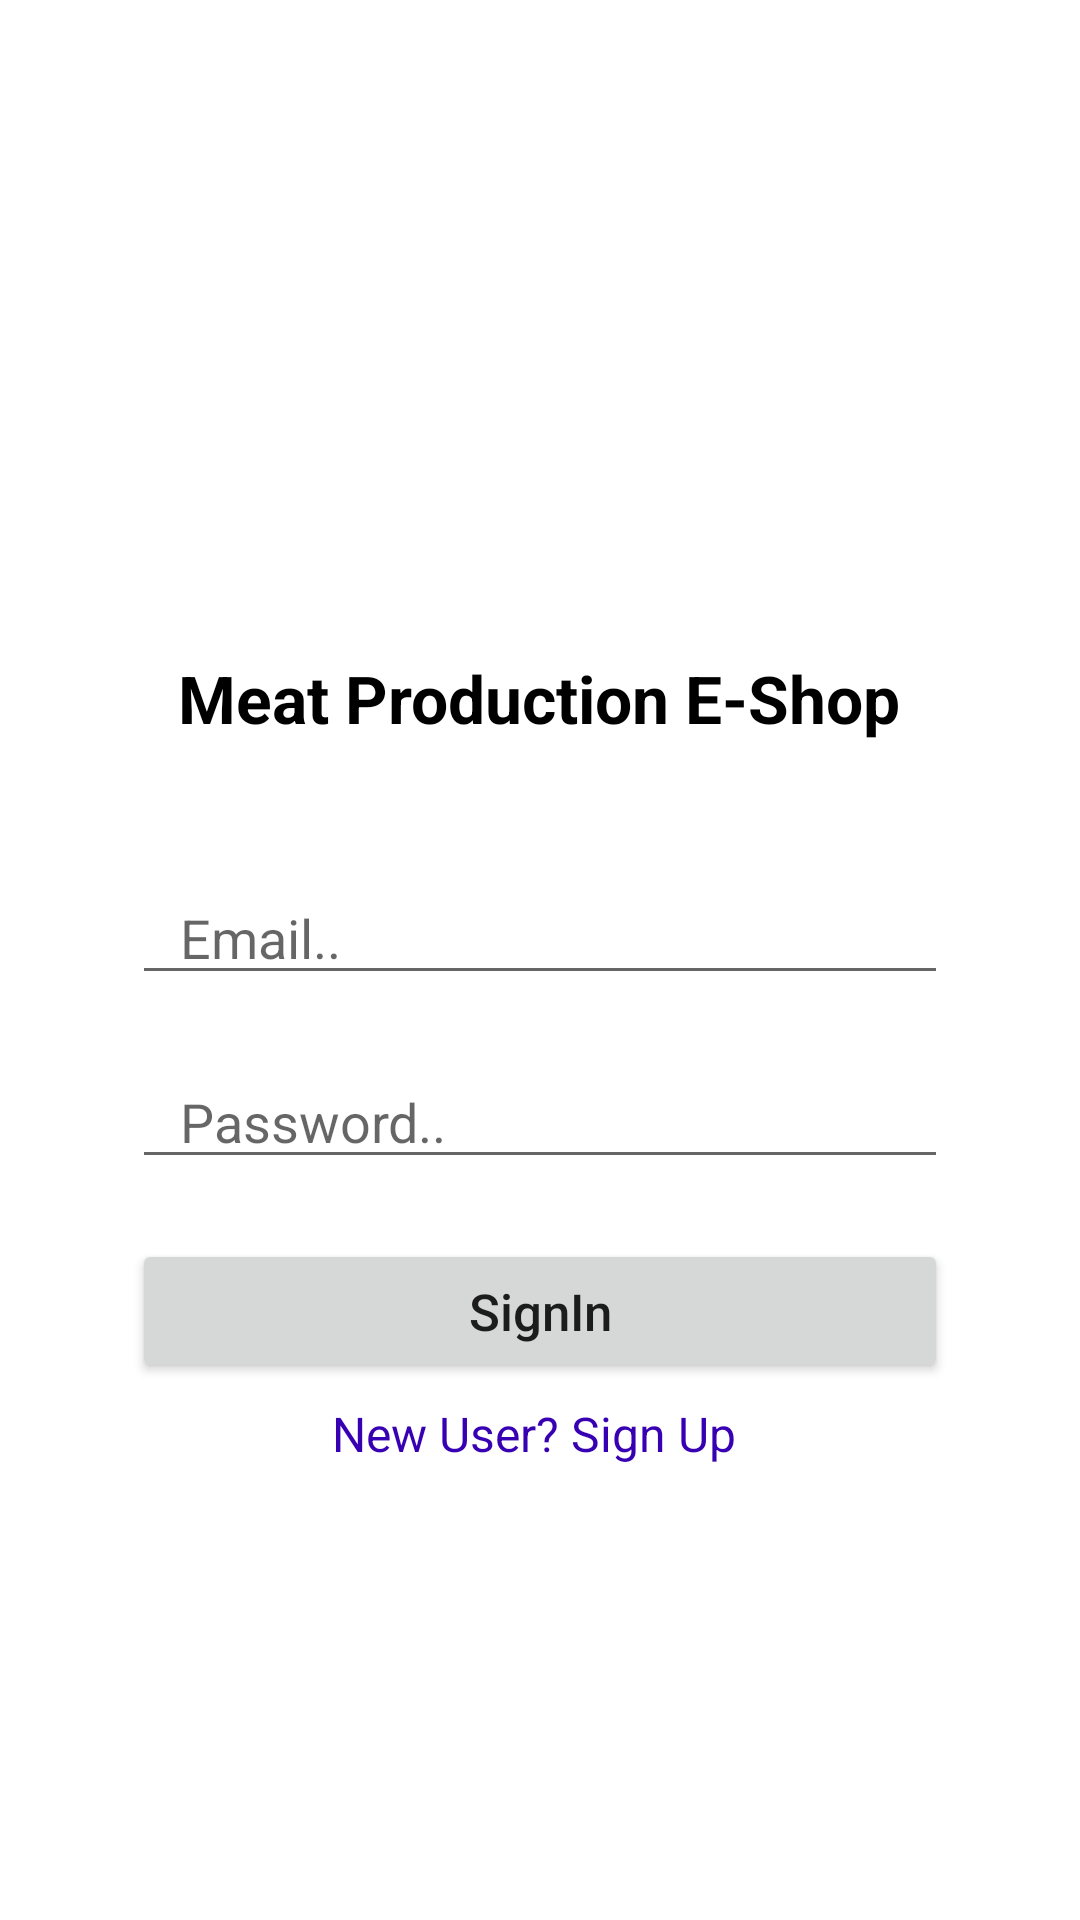

This screen was rendered from an Android layout file. Write that file and the resources it references.
<!-- AndroidManifest.xml: application theme Theme.MeatShop -->
<!-- res/layout/activity_login.xml -->
<?xml version="1.0" encoding="utf-8"?>
<RelativeLayout xmlns:android="http://schemas.android.com/apk/res/android"
    xmlns:app="http://schemas.android.com/apk/res-auto"
    xmlns:tools="http://schemas.android.com/tools"
    android:layout_width="match_parent"
    android:layout_height="match_parent"
    tools:context=".activities.LoginActivity">

    <ImageView
        android:id="@+id/logo"
        android:layout_width="150dp"
        android:layout_height="160dp"
        android:layout_centerHorizontal="true"
        android:padding="4dp"
        android:layout_marginTop="50dp"
        android:src="@drawable/logo" />

    <TextView
        android:id="@+id/title"
        android:layout_below="@id/logo"
        android:layout_width="wrap_content"
        android:layout_height="wrap_content"
        android:text="Meat Production E-Shop"
        android:textStyle="bold"
        android:textSize="22sp"
        android:textColor="@color/black"
        android:paddingVertical="8dp"
        android:layout_centerHorizontal="true"/>

    <EditText
        android:layout_marginTop="35dp"
        android:id="@+id/email"
        android:layout_width="match_parent"
        android:layout_height="wrap_content"
        android:layout_below="@id/title"
        android:hint="Email.."
        android:inputType="textEmailAddress"
        android:paddingHorizontal="16dp"
        android:layout_marginHorizontal="44dp"/>

    <EditText
        android:layout_marginTop="20dp"
        android:id="@+id/pass"
        android:layout_width="match_parent"
        android:layout_height="wrap_content"
        android:layout_below="@id/email"
        android:hint="Password.."
        android:inputType="textPassword"
        android:paddingHorizontal="16dp"
        android:layout_marginHorizontal="44dp"/>

    <Button
        android:paddingHorizontal="16dp"
        android:id="@+id/btn"
        android:layout_width="match_parent"
        android:layout_marginHorizontal="44dp"
        android:text="SignIn"
        android:layout_marginTop="20dp"
        android:textAllCaps="false"
        android:paddingVertical="10dp"
        android:textSize="17sp"
        android:layout_below="@id/pass"
        android:layout_height="wrap_content"/>

    <TextView
        android:id="@+id/old_user"
        android:layout_width="wrap_content"
        android:layout_height="wrap_content"
        android:layout_marginHorizontal="44dp"
        android:text="New User? Sign Up "
        android:layout_below="@id/btn"
        android:padding="2dp"
        android:layout_marginTop="4dp"
        android:layout_centerHorizontal="true"
        android:textSize="16sp"
        android:textColor="@color/design_default_color_primary_dark"/>



</RelativeLayout>
<!-- resources referenced by this layout -->
<resources>
  <style name="Theme.MeatShop" parent="Theme.MaterialComponents.DayNight.DarkActionBar">
          
          <item name="colorPrimary">@color/purple_500</item>
          <item name="colorPrimaryVariant">@color/purple_700</item>
          <item name="colorOnPrimary">@color/white</item>
          
          <item name="colorSecondary">@color/teal_200</item>
          <item name="colorSecondaryVariant">@color/teal_700</item>
          <item name="colorOnSecondary">@color/black</item>
          
          <item name="android:statusBarColor" tools:targetApi="l">?attr/colorPrimaryVariant</item>
          
      </style>
  <!-- not gathered from this repository: default colours our renderer supplied (Android Studio template values) -->
  <color name="purple_500">#FF6200EE</color>
  <color name="purple_700">#FF3700B3</color>
  <color name="teal_200">#FF03DAC5</color>
  <color name="teal_700">#FF018786</color>
  <color name="black">#FF000000</color>
  <color name="white">#FFFFFFFF</color>
</resources>
